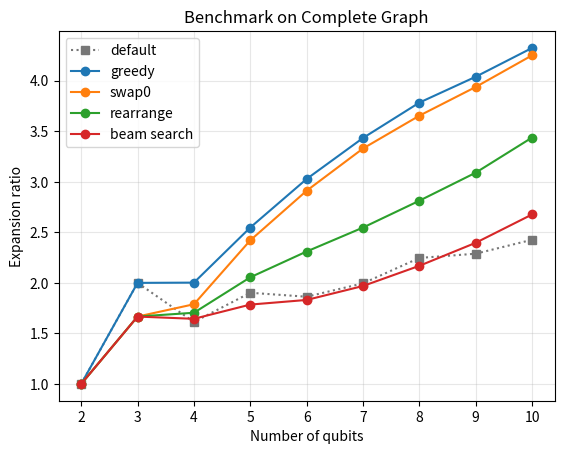

The matplotlib source for this figure:
from matplotlib import pyplot as plt
x=list(range(2,11))
y1=[1.000000,2.000000,1.613000,1.902100,1.862933,1.995143,2.246786,2.288694,2.426800]
y2=[1.000000,2.000000,2.002500,2.548000,3.028400,3.434143,3.784107,4.040167,4.325267]
y21=[1.000000,1.666667,1.788500,2.421100,2.912000,3.330048,3.654679,3.938944,4.251978]
y22=[1.000000,1.666667,1.704333,2.055300,2.310533,2.547476,2.813214,3.090722,3.438511]
y3=[1.000000,1.666667,1.644333,1.785200,1.831067,1.969190,2.169000,2.396833,2.677178]
plt.plot(x,y1,'s:',label='default',color='#777')
plt.plot(x,y2,'o-',label='greedy')
plt.plot(x,y21,'o-',label='swap0')
plt.plot(x,y22,'o-',label='rearrange')
plt.plot(x,y3,'o-',label='beam search')
plt.legend()
plt.grid(alpha=0.3)
plt.title('Benchmark on Complete Graph')
plt.xlabel('Number of qubits')
plt.ylabel('Expansion ratio')
plt.show()
